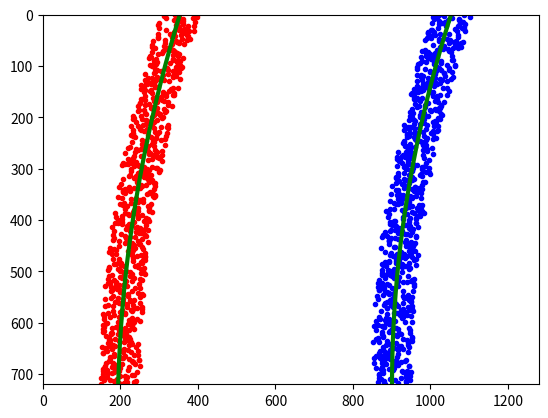

Write Python code to recreate this figure.
import numpy as np
import matplotlib.pyplot as plt
# Generate some fake data to represent lane-line pixels
ploty = np.linspace(0, 719, num=720)# to cover same y-range as image
quadratic_coeff = 3e-4 # arbitrary quadratic coefficient
# For each y position generate random x position within +/-50 pix
# of the line base position in each case (x=200 for left, and x=900 for right)
leftx = np.array([200 + (y**2)*quadratic_coeff + np.random.randint(-50, high=51)
                              for y in ploty])
rightx = np.array([900 + (y**2)*quadratic_coeff + np.random.randint(-50, high=51)
                                for y in ploty])

leftx = leftx[::-1]  # Reverse to match top-to-bottom in y
rightx = rightx[::-1]  # Reverse to match top-to-bottom in y


# Fit a second order polynomial to pixel positions in each fake lane line
left_fit = np.polyfit(ploty, leftx, 2)
left_fitx = left_fit[0]*ploty**2 + left_fit[1]*ploty + left_fit[2]
right_fit = np.polyfit(ploty, rightx, 2)
right_fitx = right_fit[0]*ploty**2 + right_fit[1]*ploty + right_fit[2]

# Plot up the fake data
mark_size = 3
plt.plot(leftx, ploty, 'o', color='red', markersize=mark_size)
plt.plot(rightx, ploty, 'o', color='blue', markersize=mark_size)
plt.xlim(0, 1280)
plt.ylim(0, 720)
plt.plot(left_fitx, ploty, color='green', linewidth=3)
plt.plot(right_fitx, ploty, color='green', linewidth=3)
plt.gca().invert_yaxis() # to visualize as we do the images
plt.show()

y_eval = np.max(ploty)
left_curverad = ((1 + (2*left_fit[0]*y_eval + left_fit[1])**2)**1.5) / np.absolute(2*left_fit[0])
right_curverad = ((1 + (2*right_fit[0]*y_eval + right_fit[1])**2)**1.5) / np.absolute(2*right_fit[0])
print(left_curverad, right_curverad)

print('hold break')
